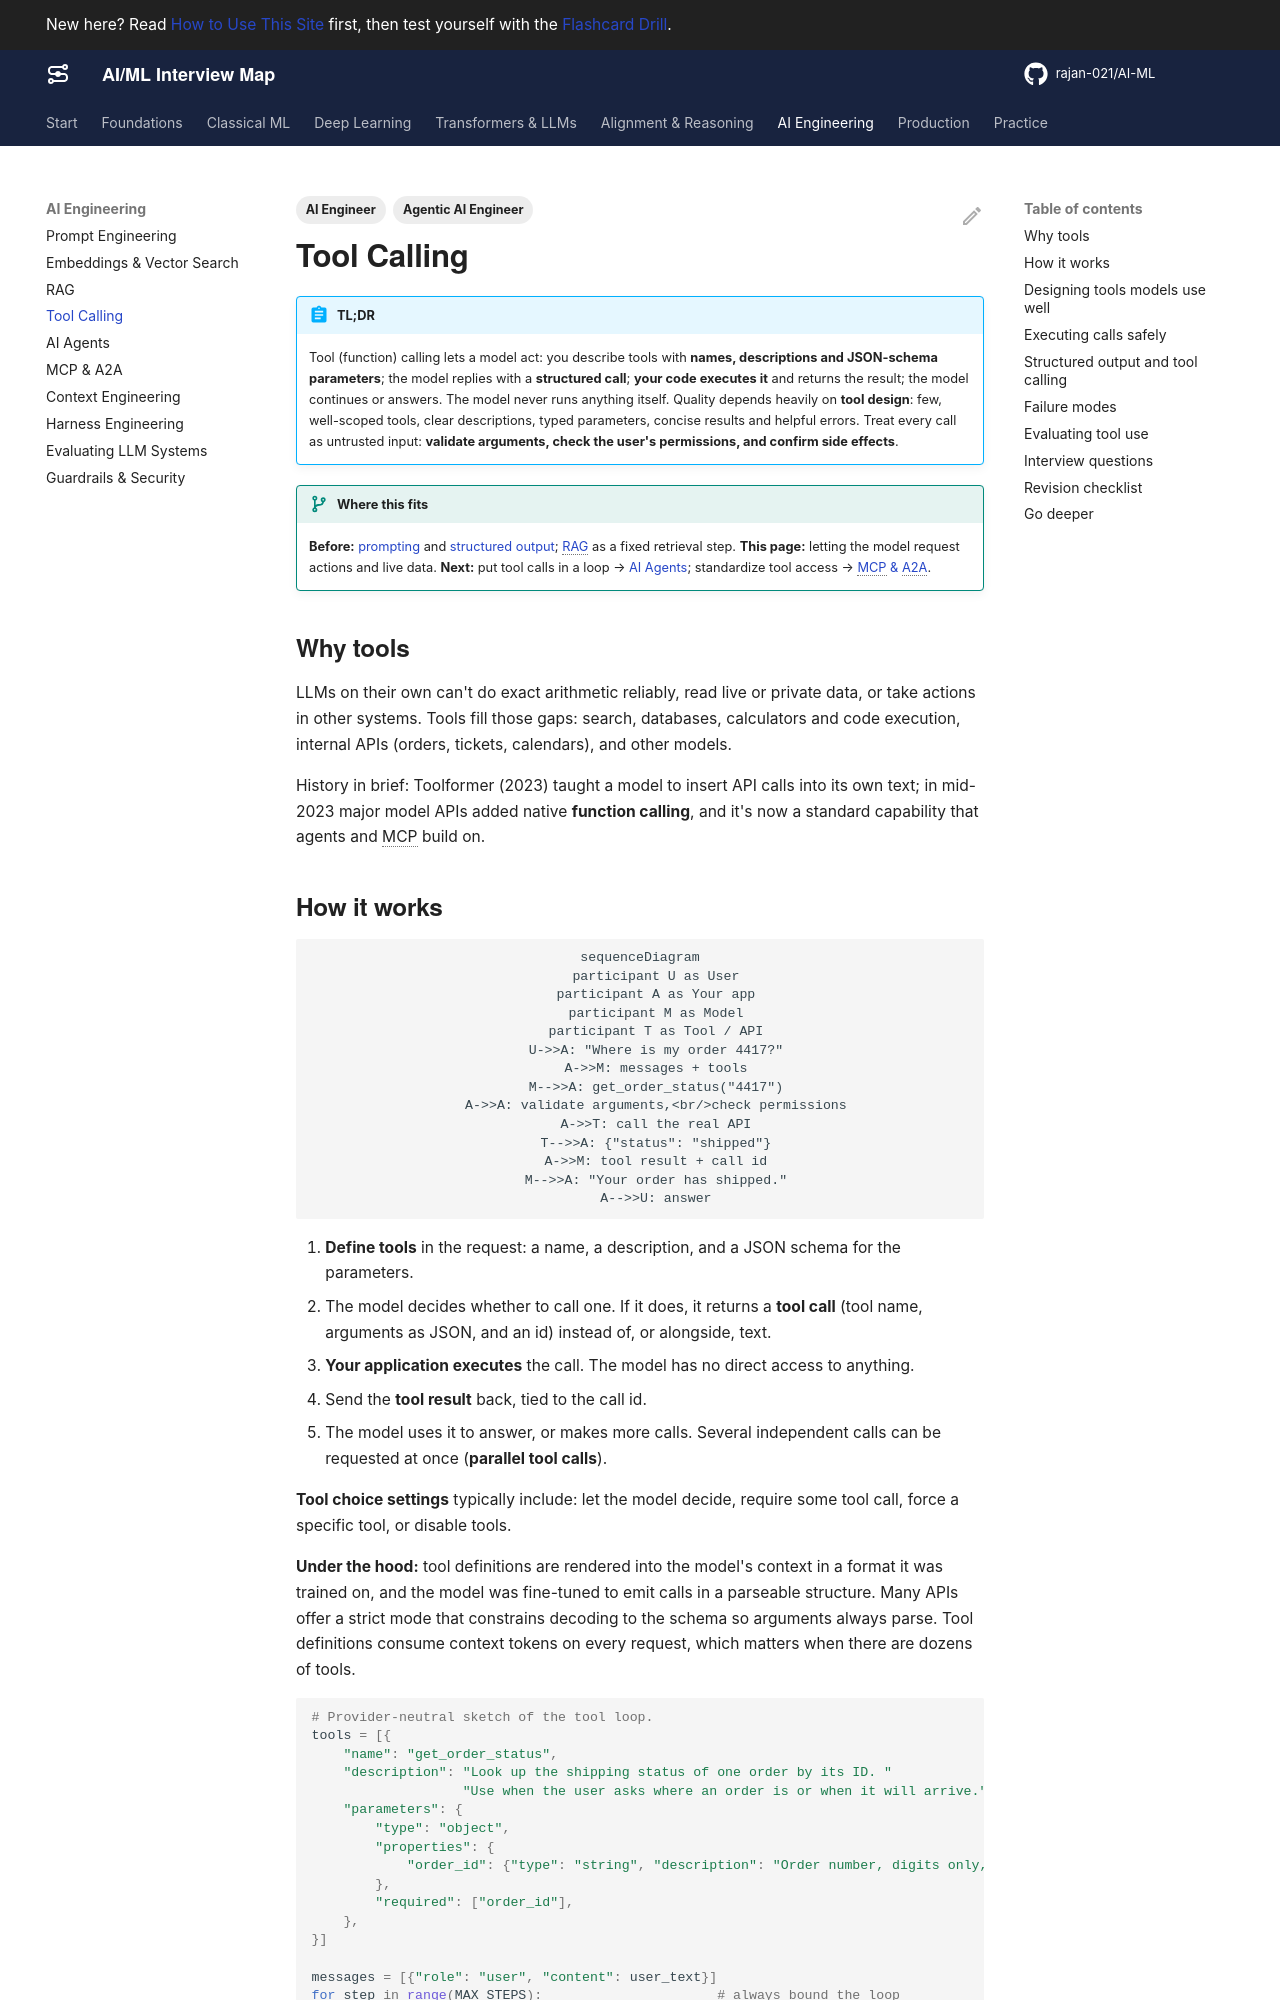

repository: rajan-021/AI-ML · page: ai-engineering/tool-calling/index.html · generator: mkdocs

---
title: Tool Calling
description: How function calling works, the request–execute–respond loop, designing tools models use well, validating and authorizing calls, structured outputs, failure modes and how to evaluate tool use.
act: 4
priority: Critical
tags:
  - AI Engineer
  - Agentic AI Engineer
---

# Tool Calling

!!! abstract "TL;DR"
    Tool (function) calling lets a model act: you describe tools with **names, descriptions and JSON-schema parameters**; the model replies with a **structured call**; **your code executes it** and returns the result; the model continues or answers. The model never runs anything itself. Quality depends heavily on **tool design**: few, well-scoped tools, clear descriptions, typed parameters, concise results and helpful errors. Treat every call as untrusted input: **validate arguments, check the user's permissions, and confirm side effects**.

!!! evolution "Where this fits"
    **Before:** [prompting](prompting.md) and [structured output](prompting.md#structured-outputs); [RAG](rag.md) as a fixed retrieval step. **This page:** letting the model request actions and live data. **Next:** put tool calls in a loop → [AI Agents](agents.md); standardize tool access → [MCP & A2A](mcp.md).

## Why tools

LLMs on their own can't do exact arithmetic reliably, read live or private data, or take actions in other systems. Tools fill those gaps: search, databases, calculators and code execution, internal APIs (orders, tickets, calendars), and other models.

History in brief: Toolformer (2023) taught a model to insert API calls into its own text; in mid-2023 major model APIs added native **function calling**, and it's now a standard capability that agents and MCP build on.

## How it works

```mermaid
sequenceDiagram
    participant U as User
    participant A as Your app
    participant M as Model
    participant T as Tool / API
    U->>A: "Where is my order 4417?"
    A->>M: messages + tools
    M-->>A: get_order_status("4417")
    A->>A: validate arguments,<br/>check permissions
    A->>T: call the real API
    T-->>A: {"status": "shipped"}
    A->>M: tool result + call id
    M-->>A: "Your order has shipped."
    A-->>U: answer
```

1. **Define tools** in the request: a name, a description, and a JSON schema for the parameters.
2. The model decides whether to call one. If it does, it returns a **tool call** (tool name, arguments as JSON, and an id) instead of, or alongside, text.
3. **Your application executes** the call. The model has no direct access to anything.
4. Send the **tool result** back, tied to the call id.
5. The model uses it to answer, or makes more calls. Several independent calls can be requested at once (**parallel tool calls**).

**Tool choice settings** typically include: let the model decide, require some tool call, force a specific tool, or disable tools.

**Under the hood:** tool definitions are rendered into the model's context in a format it was trained on, and the model was fine-tuned to emit calls in a parseable structure. Many APIs offer a strict mode that constrains decoding to the schema so arguments always parse. Tool definitions consume context tokens on every request, which matters when there are dozens of tools.

```python
# Provider-neutral sketch of the tool loop.
tools = [{
    "name": "get_order_status",
    "description": "Look up the shipping status of one order by its ID. "
                   "Use when the user asks where an order is or when it will arrive.",
    "parameters": {
        "type": "object",
        "properties": {
            "order_id": {"type": "string", "description": "Order number, digits only, e.g. '4417'."}
        },
        "required": ["order_id"],
    },
}]

messages = [{"role": "user", "content": user_text}]
for step in range(MAX_STEPS):                      # always bound the loop
    reply = llm.generate(messages=messages, tools=tools)
    messages.append(reply.as_message())
    if not reply.tool_calls:
        break                                      # final answer
    for call in reply.tool_calls:
        try:
            args = validate(call.name, call.arguments)        # schema + business rules
            authorize(current_user, call.name, args)          # the user's permissions
            result = run_tool(call.name, args, timeout_s=10)
        except ToolError as e:
            result = {"error": str(e)}                         # tell the model what went wrong
        messages.append(tool_result_message(call.id, result))
```
